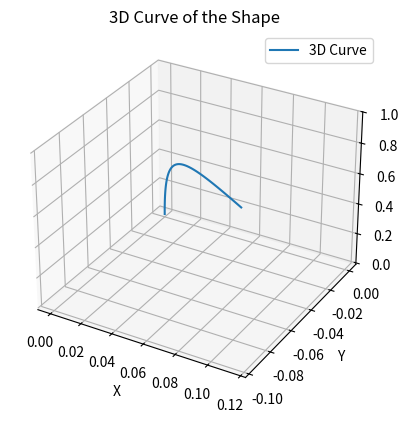

Python code for this plot:
import numpy as np
from scipy.linalg import expm
import matplotlib.pyplot as plt
from mpl_toolkits.mplot3d import Axes3D

# Define the skew-symmetric matrix for u(s)
def skew_symmetric(u):
    return np.array([[0, -u[2], u[1]],
                     [u[2], 0, -u[0]],
                     [-u[1], u[0], 0]])

# Define the twist matrix for eta(s)
def twist_matrix(u, e3):
    return np.block([[skew_symmetric(u), e3.reshape(3, 1)],
                     [np.zeros((1, 3)), 0]])

# Calculate the transformation matrix using the Lie group method and extract positions
def calculate_positions_lie_group(m, s_values, phi_func):
    T = np.eye(4)  # Start with the identity matrix
    e3 = np.array([0, 0, 1])  # Local tangent unit vector
    positions = []

    for i in range(len(s_values) - 1):
        s = s_values[i]
        delta_s = s_values[i+1] - s
        u_s = phi_func(s) @ m  # Calculate u(s) from m using Phi(s)
        eta_s_hat = twist_matrix(u_s, e3)  # Construct the twist matrix
        T = T @ expm(eta_s_hat * delta_s)  # Update transformation using matrix exponential
        positions.append(T[:3, 3])  # Extract the position component

    return np.array(positions)

# Example modal basis function, phi_func(s)
def phi_func(s):
    return np.array([[1, s, s**2, 0, 0, 0, 0, 0, 0],
                     [0, 0, 0, 1, s, s**2, 0, 0, 0],
                     [0, 0, 0, 0, 0, 0, 1, s, s**2]])

# Example shape state vector m
m = np.array([0.1, 0.2, 0.3, 0.1, 0.2, 0.3, 0.1, 0.2, 0.3])

# Discretize the arc length s
s_values = np.linspace(0, 1, 100)

# Calculate the positions along the curve
positions = calculate_positions_lie_group(m, s_values, phi_func)

# Plotting the 3D curve
fig = plt.figure()
ax = fig.add_subplot(111, projection='3d')
ax.plot(positions[:, 0], positions[:, 1], positions[:, 2], label='3D Curve')
ax.set_xlabel('X')
ax.set_ylabel('Y')
ax.set_zlabel('Z')
ax.set_title('3D Curve of the Shape')
ax.legend()
plt.show()
